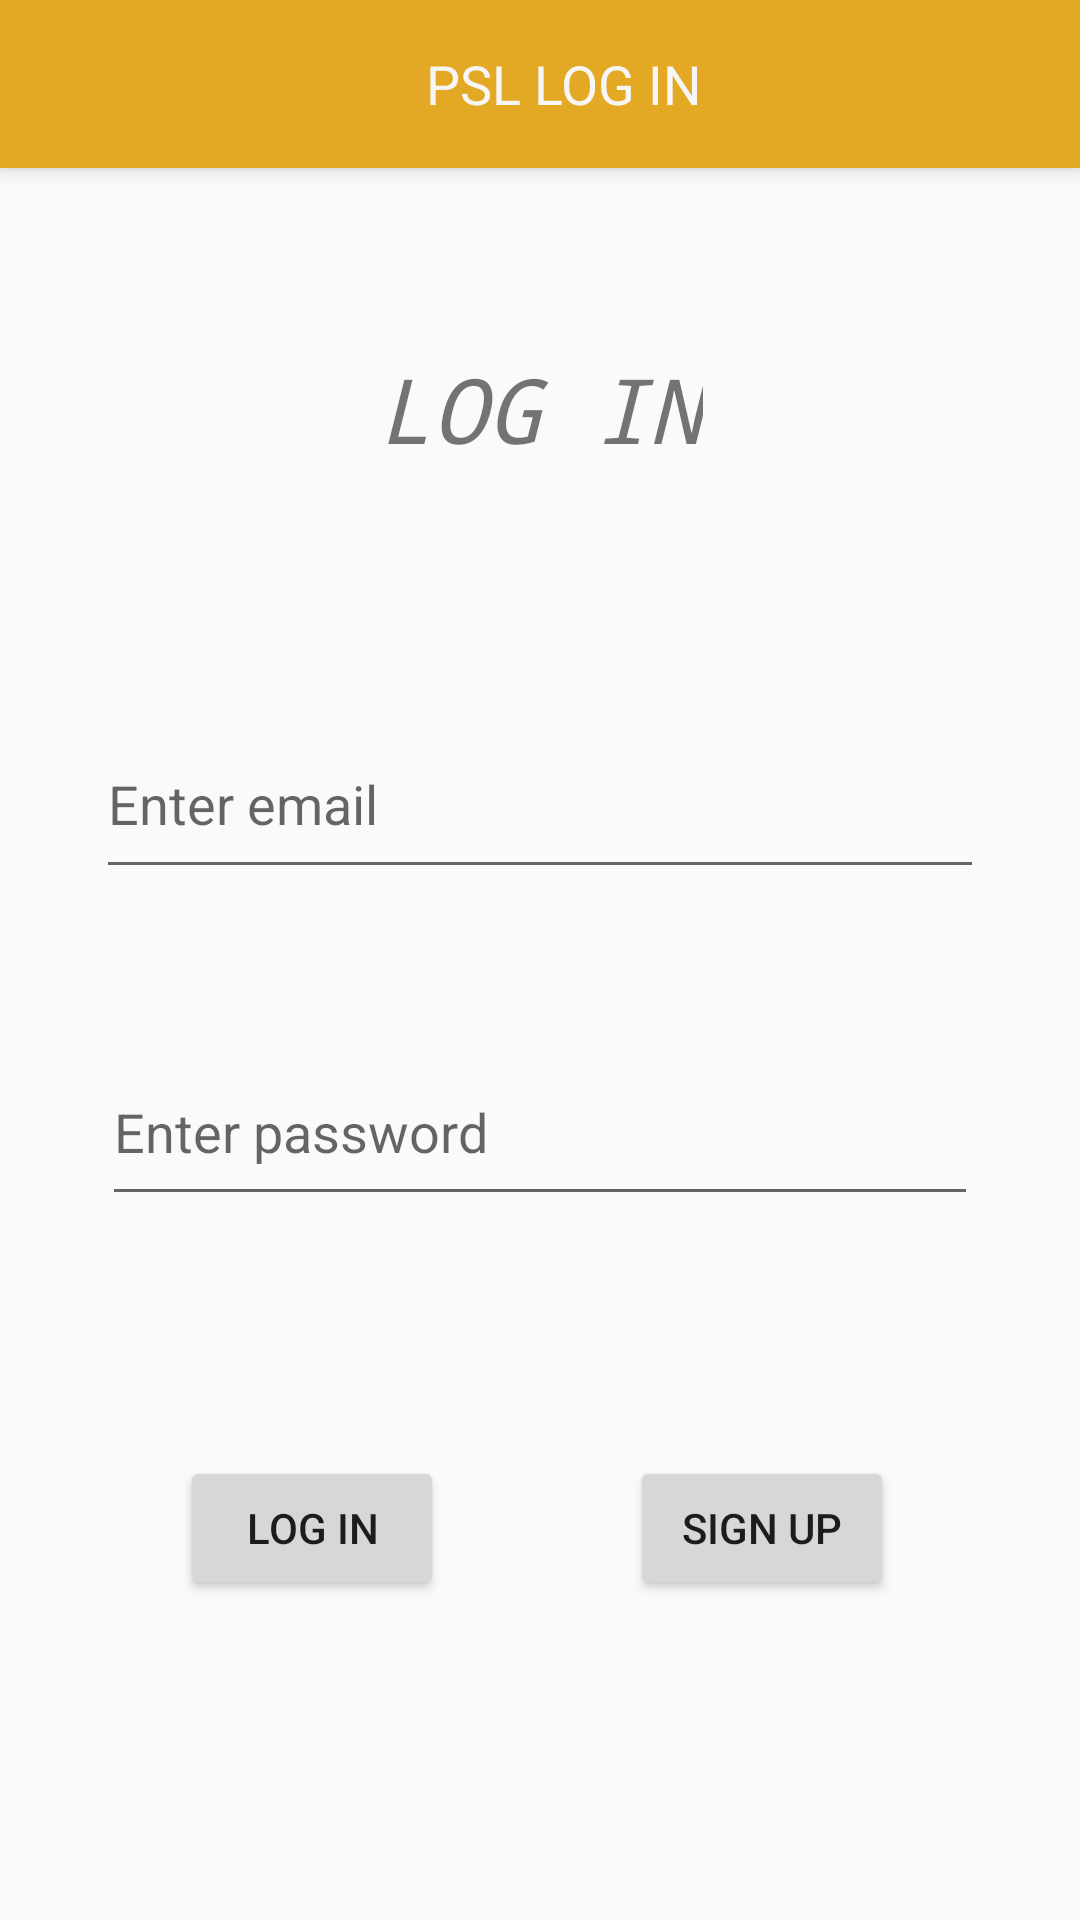

Reconstruct the res/layout file that produces this screen, plus the resources it refers to.
<!-- AndroidManifest.xml: application theme AppTheme -->
<!-- res/layout/activity_login.xml -->
<?xml version="1.0" encoding="utf-8"?>
<android.support.constraint.ConstraintLayout xmlns:android="http://schemas.android.com/apk/res/android"
    xmlns:app="http://schemas.android.com/apk/res-auto"
    xmlns:tools="http://schemas.android.com/tools"
    android:layout_width="match_parent"
    android:layout_height="match_parent"
    tools:context=".LoginActivity">

    <android.support.v7.widget.Toolbar
        android:id="@+id/viewMatchToolBar"
        android:layout_width="match_parent"
        android:layout_height="wrap_content"
        android:background="@color/colorPrimary"
        android:elevation="4dp"
        android:theme="@style/ThemeOverlay.AppCompat.Dark.ActionBar"
        app:layout_constraintEnd_toEndOf="parent"
        app:layout_constraintStart_toStartOf="parent"
        app:layout_constraintTop_toTopOf="parent"
        app:popupTheme="@style/ThemeOverlay.AppCompat.Light">

        <TextView
            android:id="@+id/titleToolBar"
            android:layout_width="match_parent"
            android:layout_height="wrap_content"
            android:gravity="center"
            android:text="@string/psl_log_in"
            android:textColor="@color/colorLight"
            android:textSize="18sp"
            tools:layout_editor_absoluteX="16dp"
            tools:layout_editor_absoluteY="18dp" />


    </android.support.v7.widget.Toolbar>

    <Button
        android:id="@+id/registerButton"
        android:layout_width="wrap_content"
        android:layout_height="wrap_content"
        android:layout_marginTop="80dp"
        android:text="@string/sign_up"
        app:layout_constraintLeft_toRightOf="@id/loginButton"
        app:layout_constraintRight_toRightOf="parent"
        app:layout_constraintTop_toBottomOf="@id/passwordDetails" />

    <TextView
        android:id="@+id/header2"
        android:layout_width="wrap_content"
        android:layout_height="wrap_content"
        android:layout_marginTop="60dp"
        android:fontFamily="monospace"
        android:text="@string/log_in"
        android:textSize="30sp"
        android:textStyle="italic"
        app:layout_constraintEnd_toEndOf="parent"
        app:layout_constraintStart_toStartOf="parent"
        app:layout_constraintTop_toBottomOf="@id/viewMatchToolBar" />

    <EditText
        android:id="@+id/emailDetails"
        android:layout_width="296dp"
        android:layout_height="60dp"
        android:layout_marginTop="80dp"
        android:ems="10"
        android:hint="@string/enter_email"
        android:inputType="textEmailAddress"
        app:layout_constraintLeft_toLeftOf="parent"
        app:layout_constraintRight_toRightOf="parent"
        app:layout_constraintTop_toBottomOf="@id/header2"
        android:autofillHints="" />

    <EditText
        android:id="@+id/passwordDetails"
        android:layout_width="292dp"
        android:layout_height="59dp"
        android:layout_marginTop="50dp"
        android:ems="10"
        android:hint="@string/enter_password"
        android:inputType="textPassword"
        app:layout_constraintLeft_toLeftOf="parent"
        app:layout_constraintRight_toRightOf="parent"
        app:layout_constraintTop_toBottomOf="@id/emailDetails"
        android:importantForAutofill="no" />

    <Button
        android:id="@+id/loginButton"
        android:layout_width="wrap_content"
        android:layout_height="wrap_content"
        android:layout_marginStart="60dp"
        android:layout_marginLeft="60dp"
        android:layout_marginTop="80dp"
        android:onClick="logIn"
        android:text="@string/log_in"
        app:layout_constraintLeft_toLeftOf="parent"
        app:layout_constraintRight_toLeftOf="@id/registerButton"
        app:layout_constraintStart_toStartOf="parent"
        app:layout_constraintTop_toBottomOf="@id/passwordDetails" />
</android.support.constraint.ConstraintLayout>
<!-- resources referenced by this layout -->
<resources>
  <color name="colorLight">#F6F6F6</color>
  <color name="colorPrimary">#E4A924</color>
  <string name="enter_email">Enter email</string>
  <string name="enter_password">Enter password</string>
  <string name="log_in">LOG IN</string>
  <string name="psl_log_in">PSL LOG IN</string>
  <string name="sign_up">Sign Up</string>
  <style name="AppTheme" parent="Theme.AppCompat.Light.NoActionBar">
          
          <item name="colorPrimary">@color/colorPrimary</item>
          <item name="colorPrimaryDark">@color/colorPrimaryDark</item>
          <item name="colorAccent">@color/colorAccent</item>
          <item name="actionModeBackground">@color/colorPrimary</item>
      </style>
  <color name="colorPrimaryDark">#d17511</color>
  <color name="colorAccent">#C92142</color>
</resources>
